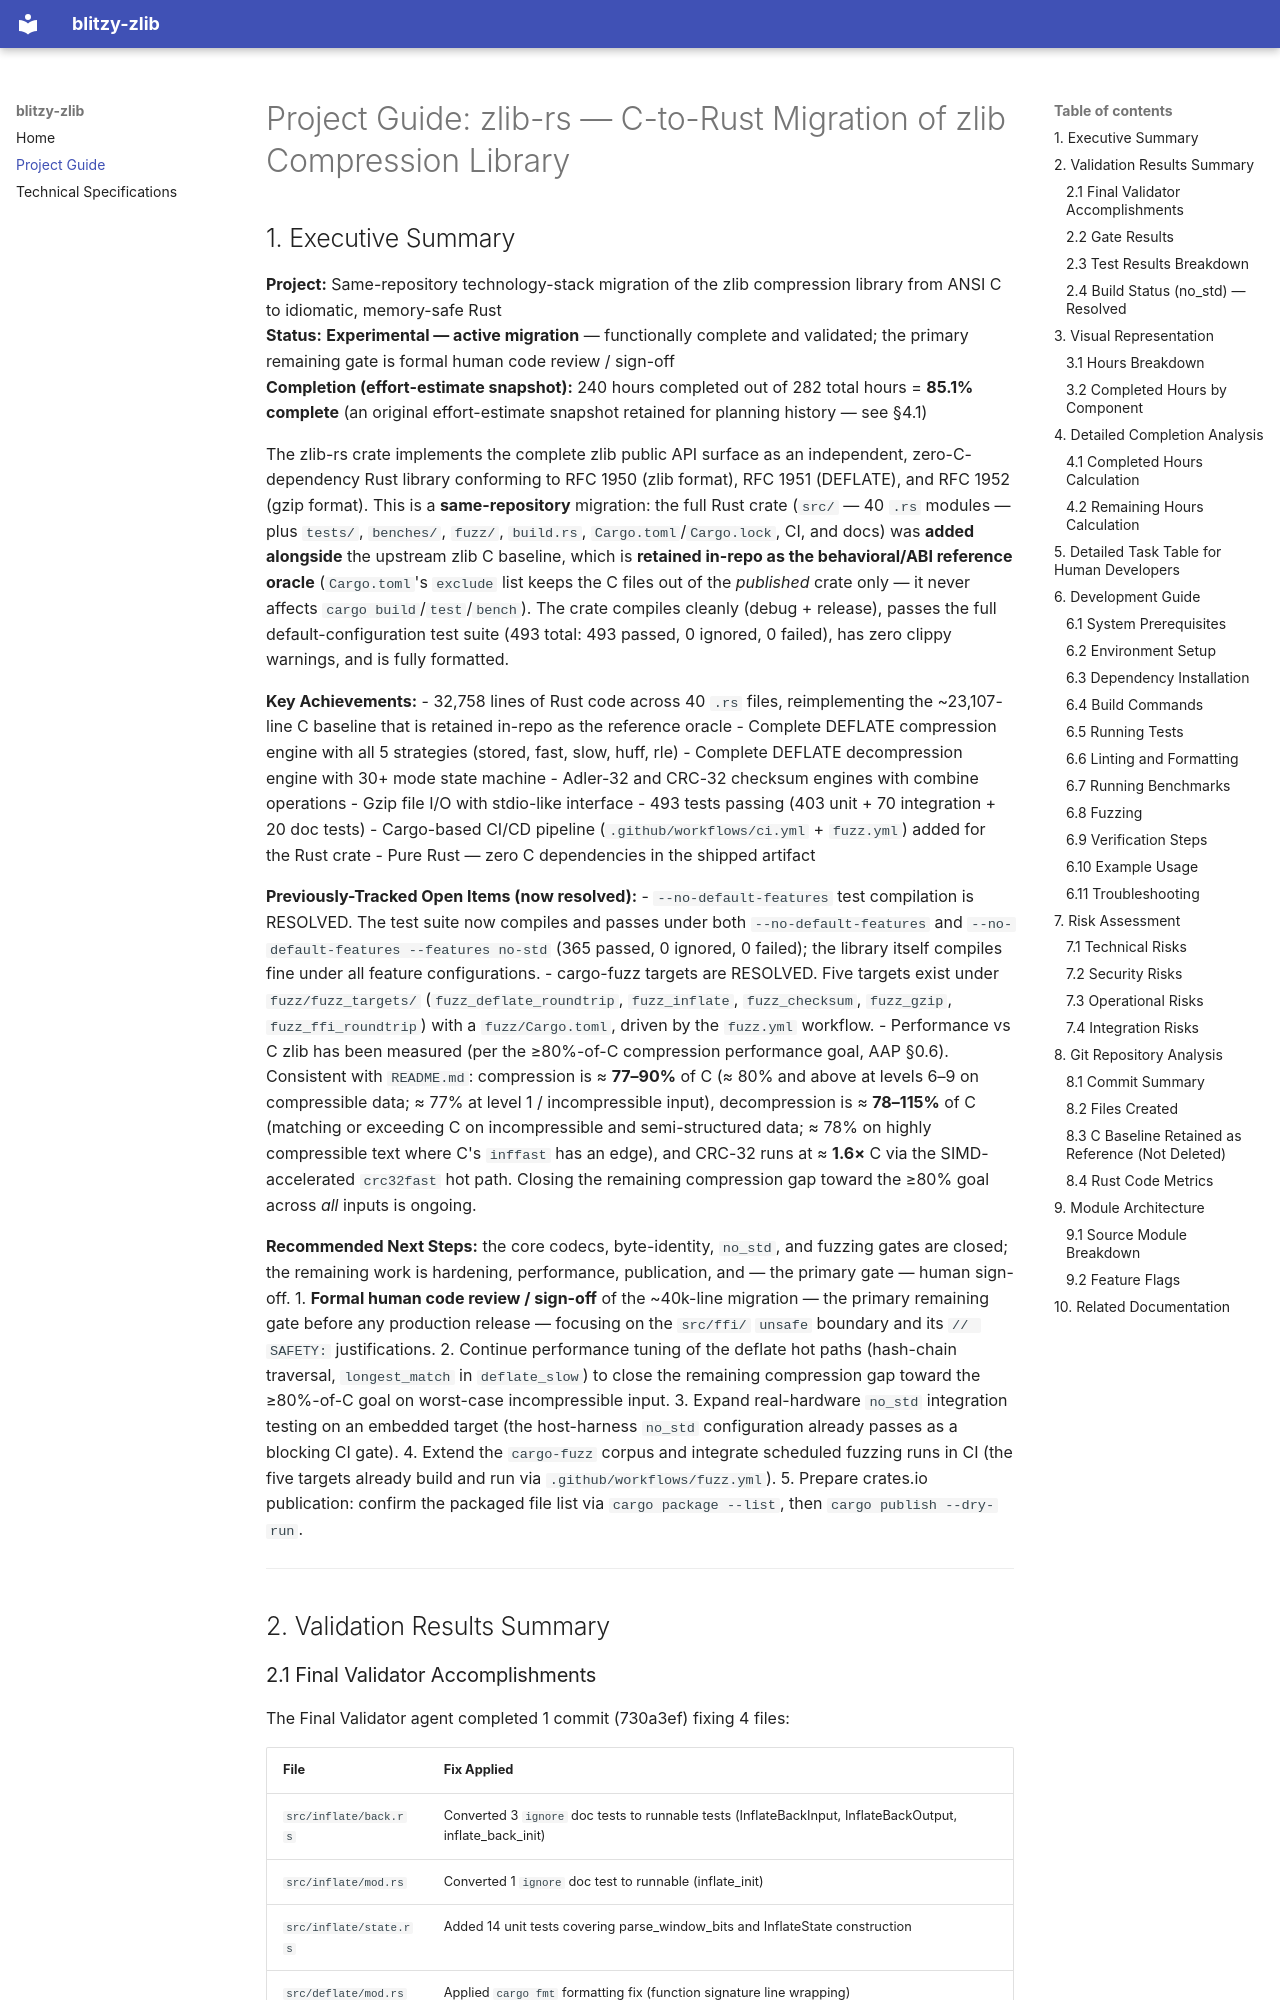

repository: Blitzy-Sandbox/blitzy-zlib · page: project-guide/index.html · generator: mkdocs

# Project Guide: zlib-rs — C-to-Rust Migration of zlib Compression Library

## 1. Executive Summary

**Project:** Same-repository technology-stack migration of the zlib compression library from ANSI C to idiomatic, memory-safe Rust  
**Status:** **Experimental — active migration** — functionally complete and validated; the primary remaining gate is formal human code review / sign-off  
**Completion (effort-estimate snapshot):** 240 hours completed out of 282 total hours = **85.1% complete** (an original effort-estimate snapshot retained for planning history — see §4.1)

The zlib-rs crate implements the complete zlib public API surface as an independent, zero-C-dependency Rust library conforming to RFC 1950 (zlib format), RFC 1951 (DEFLATE), and RFC 1952 (gzip format). This is a **same-repository** migration: the full Rust crate (`src/` — 40 `.rs` modules — plus `tests/`, `benches/`, `fuzz/`, `build.rs`, `Cargo.toml`/`Cargo.lock`, CI, and docs) was **added alongside** the upstream zlib C baseline, which is **retained in-repo as the behavioral/ABI reference oracle** (`Cargo.toml`'s `exclude` list keeps the C files out of the *published* crate only — it never affects `cargo build`/`test`/`bench`). The crate compiles cleanly (debug + release), passes the full default-configuration test suite (493 total: 493 passed, 0 ignored, 0 failed), has zero clippy warnings, and is fully formatted.

**Key Achievements:**
- 32,758 lines of Rust code across 40 `.rs` files, reimplementing the ~23,107-line C baseline that is retained in-repo as the reference oracle
- Complete DEFLATE compression engine with all 5 strategies (stored, fast, slow, huff, rle)
- Complete DEFLATE decompression engine with 30+ mode state machine
- Adler-32 and CRC-32 checksum engines with combine operations
- Gzip file I/O with stdio-like interface
- 493 tests passing (403 unit + 70 integration + 20 doc tests)
- Cargo-based CI/CD pipeline (`.github/workflows/ci.yml` + `fuzz.yml`) added for the Rust crate
- Pure Rust — zero C dependencies in the shipped artifact

**Previously-Tracked Open Items (now resolved):**
- `--no-default-features` test compilation is RESOLVED. The test suite now compiles and passes under both `--no-default-features` and `--no-default-features --features no-std` (365 passed, 0 ignored, 0 failed); the library itself compiles fine under all feature configurations.
- cargo-fuzz targets are RESOLVED. Five targets exist under `fuzz/fuzz_targets/` (`fuzz_deflate_roundtrip`, `fuzz_inflate`, `fuzz_checksum`, `fuzz_gzip`, `fuzz_ffi_roundtrip`) with a `fuzz/Cargo.toml`, driven by the `fuzz.yml` workflow.
- Performance vs C zlib has been measured (per the ≥80%-of-C compression performance goal, AAP §0.6). Consistent with `README.md`: compression is ≈ **77–90%** of C (≈ 80% and above at levels 6–9 on compressible data; ≈ 77% at level 1 / incompressible input), decompression is ≈ **78–115%** of C (matching or exceeding C on incompressible and semi-structured data; ≈ 78% on highly compressible text where C's `inffast` has an edge), and CRC-32 runs at ≈ **1.6×** C via the SIMD-accelerated `crc32fast` hot path. Closing the remaining compression gap toward the ≥80% goal across *all* inputs is ongoing.
